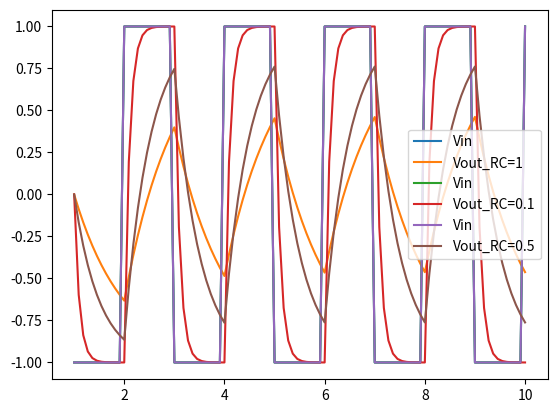

This figure's Python source:
import numpy as np
from  scipy import integrate
import matplotlib.pyplot as plt

## tensione in ingresso
def vin(t):
    t=np.trunc(t)
    if np.isscalar(t):
        if (t%2) == 0:
            return 1
        elif (t%2) == 1:
            return -1
    else:
        mask=t%2!=0
        vin=np.ones(len(t))
        vin[mask]=-1
        return vin

## eqz differenziale
def fprime(vout,t,rc,vin):
    DyDt=(vin(t)-vout)/rc
    return DyDt


time=np.linspace(1,10,100)
Vin=vin(time)
Vout={}
for rc in [1, 0.1, 0.5]:
    v=integrate.odeint(fprime,y0=0,t=time,args=(rc,vin)).flatten()
    Vout[rc]=v
    plt.plot(time,Vin,label='Vin')
    plt.plot(time,v,label='Vout_RC='+str(rc))
    plt.legend()
    # plt.show()

## costruisco array per csv
d=Vin.copy()
for k in Vout.values():
    d=np.append(d,k)
d=np.reshape(d,(4,100))

np.savetxt('data.csv',d.transpose(),delimiter=', ',header='Vin, Vout_RC1, Vout_RC01, Vout_RC001',comments='')
